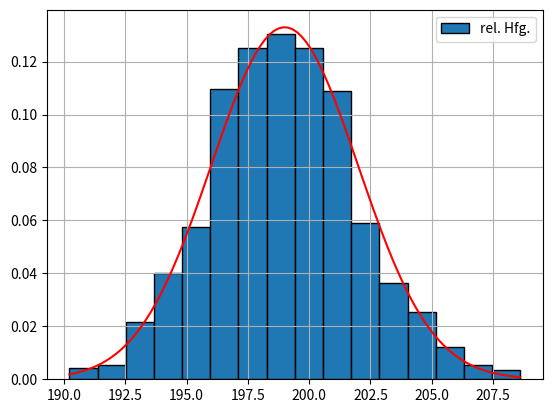

Here is the Python script that generated this plot:
import matplotlib.pyplot as plt
from scipy.stats import norm
import numpy

# a)

mu = 199
sigma = 3
N = 1000
Daten = norm.rvs(mu, sigma, N)   # generierte Werte fur ZG : X ~ N(mu, sigma^2)
# print(Daten)
m = numpy.mean(Daten)      # im Mittel / Erwartungswert
print("abgefullte Menge Tee - im Mittel ", m)

# b)
# um zu erhalten wie viele Packungen unter 195g enthalten

print("p1 Daten <= 195: ", sum(Daten < 195) / N)   # um Wahrscheinlichkeit zu erhalten
print("p1 Daten <= 195: ", numpy.mean(Daten <= 195))
print("w1 theoretische Wharscheinlichkeit P(X <= 195): ", norm.cdf(195, mu, sigma))
print("p2 195 <= Daten <= 198: ", numpy.mean((Daten >= 195) & (Daten <= 198)))
print("w2 theoretische Wharscheinlichkeit P(195 <= X <= 198): ", norm.cdf(198, mu, sigma) - norm.cdf(195, mu, sigma))
print("p3 Daten >= 195: ", numpy.mean(Daten >= 195))
print("w3 theoretische Wharscheinlichkeit P(X > 195): ", 1 - norm.cdf(195, mu, sigma))

# c)

Hfg, Klasse = numpy.histogram(Daten, bins=16)
print("Haufigkeit in jeder Klasse (in jedem Intervall): ", Hfg)
print("Lange Hfg: ", len(Hfg))
print("Klassenenden (Endpunkte der Intervalle): ", Klasse)
print("Lange Klasse: ", len(Klasse))

for i in range(len(Hfg)):
    print(f'({i+1:2d}) absolute Hfg. {Hfg[i]:3d} in der Klasse [{Klasse[i]:7.4f} , {Klasse[i+1]:7.4f}]')


plt.hist(Daten, bins=16, density=True, edgecolor='black', label='rel. Hfg.')
x = numpy.linspace(min(Daten), max(Daten), 100)
y = norm.pdf(x, mu, sigma)
plt.plot(x, y, 'r')
plt.legend()
plt.grid()
plt.show()
